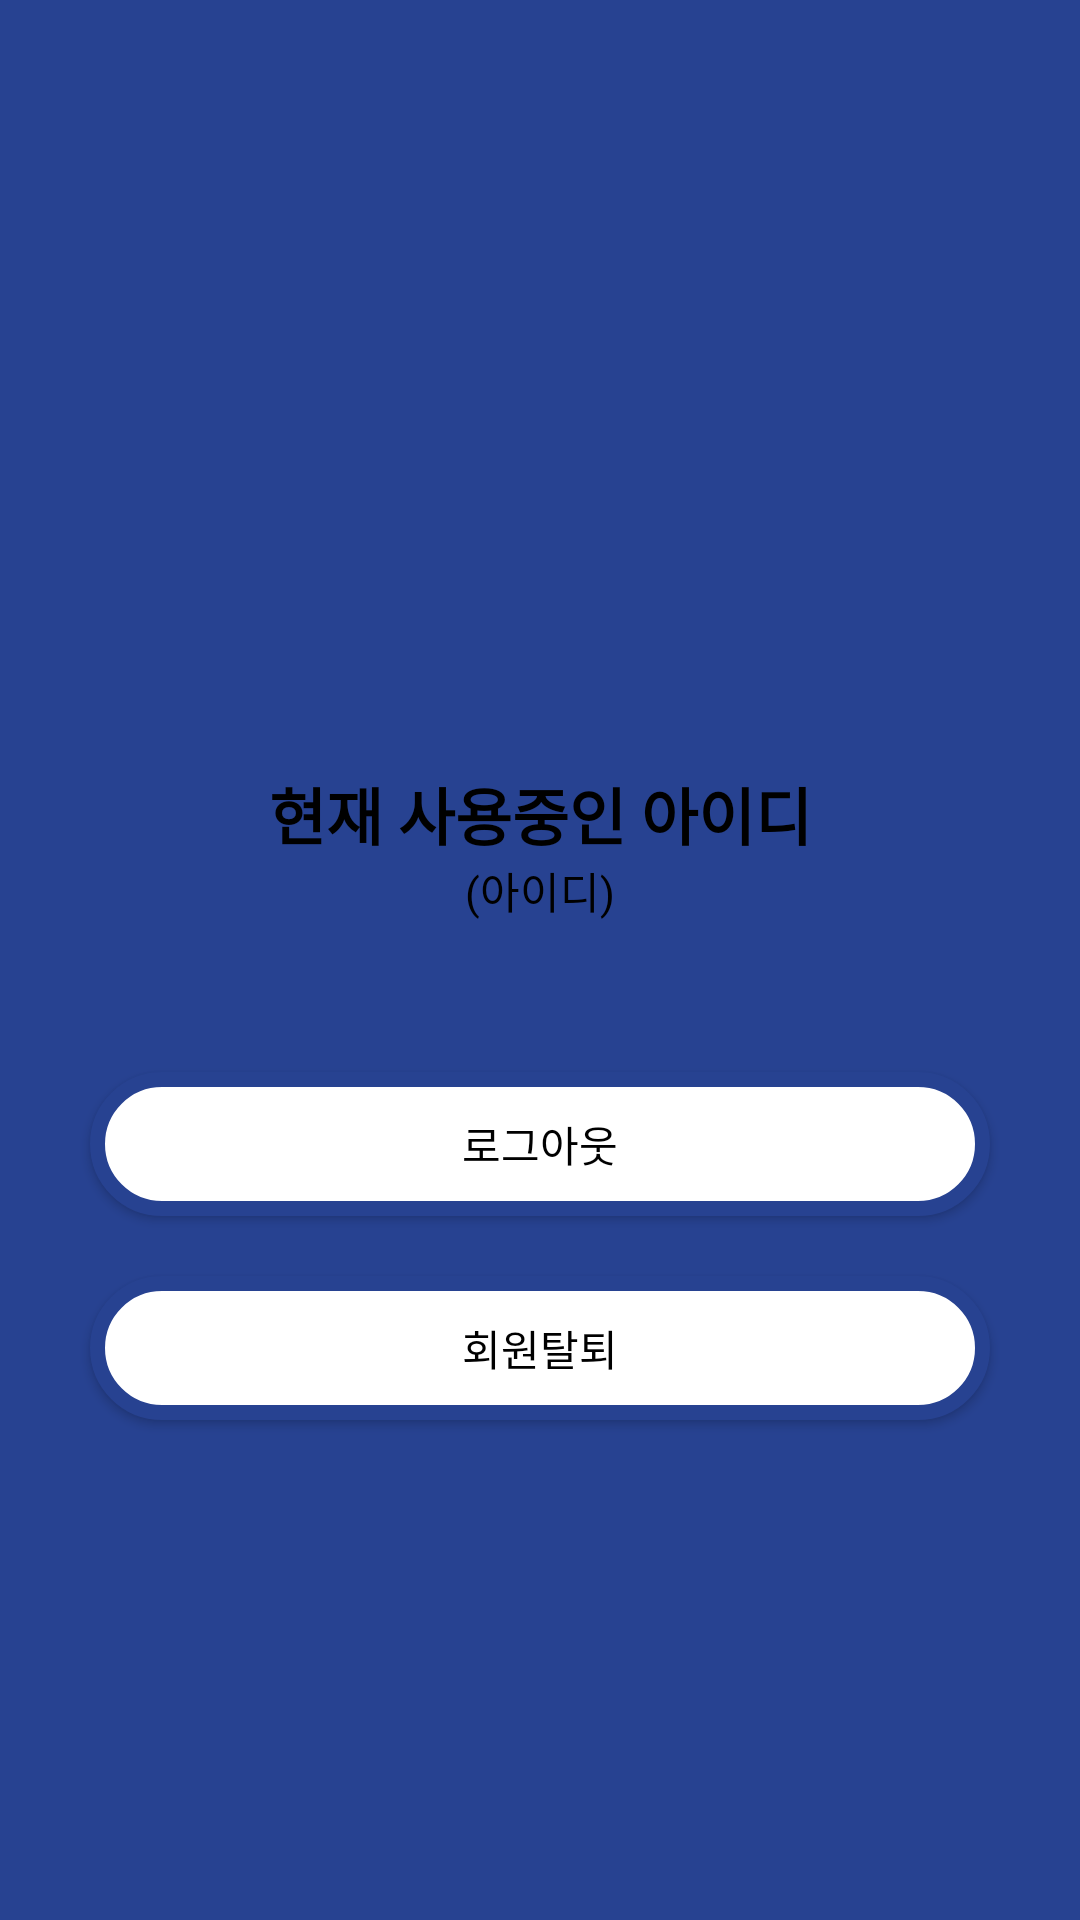

Reconstruct the res/layout file that produces this screen, plus the resources it refers to.
<!-- AndroidManifest.xml: application theme Theme.MP_team5Project -->
<!-- res/layout/loginsetting.xml -->
<?xml version="1.0" encoding="utf-8"?>
<LinearLayout xmlns:android="http://schemas.android.com/apk/res/android"
    xmlns:app="http://schemas.android.com/apk/res-auto"
    xmlns:tools="http://schemas.android.com/tools"
    android:layout_width="match_parent"
    android:layout_height="match_parent"
    android:orientation="vertical"
    tools:context=".MyPageActivity"
    android:background="#274291" >

    <LinearLayout
        android:layout_margin="20dp"
        android:layout_width="match_parent"
        android:layout_height="match_parent"
        android:gravity="center"
        android:orientation="vertical"
        android:background="@drawable/border_onlywhite_background">

        <ImageView
            android:id="@+id/imageView"
            android:layout_width="100dp"
            android:layout_height="100dp"
            android:src="@drawable/mypage_icon" />

        <TextView
            android:id="@+id/MyID"
            android:layout_width="match_parent"
            android:layout_height="wrap_content"
            android:gravity="center"
            android:textSize="10pt"
            android:textStyle="bold"
            android:text="현재 사용중인 아이디"
            android:textColor="@color/black"/>

        <TextView
            android:id="@+id/nowID"
            android:layout_width="match_parent"
            android:layout_height="wrap_content"
            android:layout_marginBottom="40dp"
            android:gravity="center"
            android:textSize="7pt"
            android:text="(아이디)"
            android:textColor="@color/black"/>

        <android.widget.Button
            android:id="@+id/logout_btn"
            android:layout_margin="10dp"
            android:layout_width="match_parent"
            android:layout_height="wrap_content"
            android:layout_gravity="center"
            android:background="@drawable/normal_btn_design"
            android:textColor="@color/black"
            android:text="로그아웃" />

        <android.widget.Button
            android:id="@+id/unregister_btn"
            android:layout_margin="10dp"
            android:layout_width="match_parent"
            android:layout_height="wrap_content"
            android:layout_gravity="center"
            android:background="@drawable/normal_btn_design"
            android:textColor="@color/black"
            android:text="회원탈퇴" />

    </LinearLayout>
</LinearLayout>
<!-- resources referenced by this layout -->
<resources>
  <!-- drawable normal_btn_design (drawable) -->
  <?xml version="1.0" encoding="utf-8"?>
  <shape xmlns:android="http://schemas.android.com/apk/res/android">
      <solid android:color="@color/white" />
      <corners android:radius="40dp" />
      <stroke
          android:color="#274291"
          android:width="5dp" />
  </shape>
  <style name="Theme.MP_team5Project" parent="Base.Theme.MP_team5Project" />
  <style name="Base.Theme.MP_team5Project" parent="Theme.MaterialComponents.DayNight.DarkActionBar">
          
          <item name="colorPrimary">#274291</item>
          
          <item name="windowActionBar">false</item>
          <item name="windowNoTitle">true</item>
      </style>
  <!-- not gathered from this repository: default colours our renderer supplied (Android Studio template values) -->
  <color name="black">#FF000000</color>
  <color name="white">#FFFFFFFF</color>
</resources>
